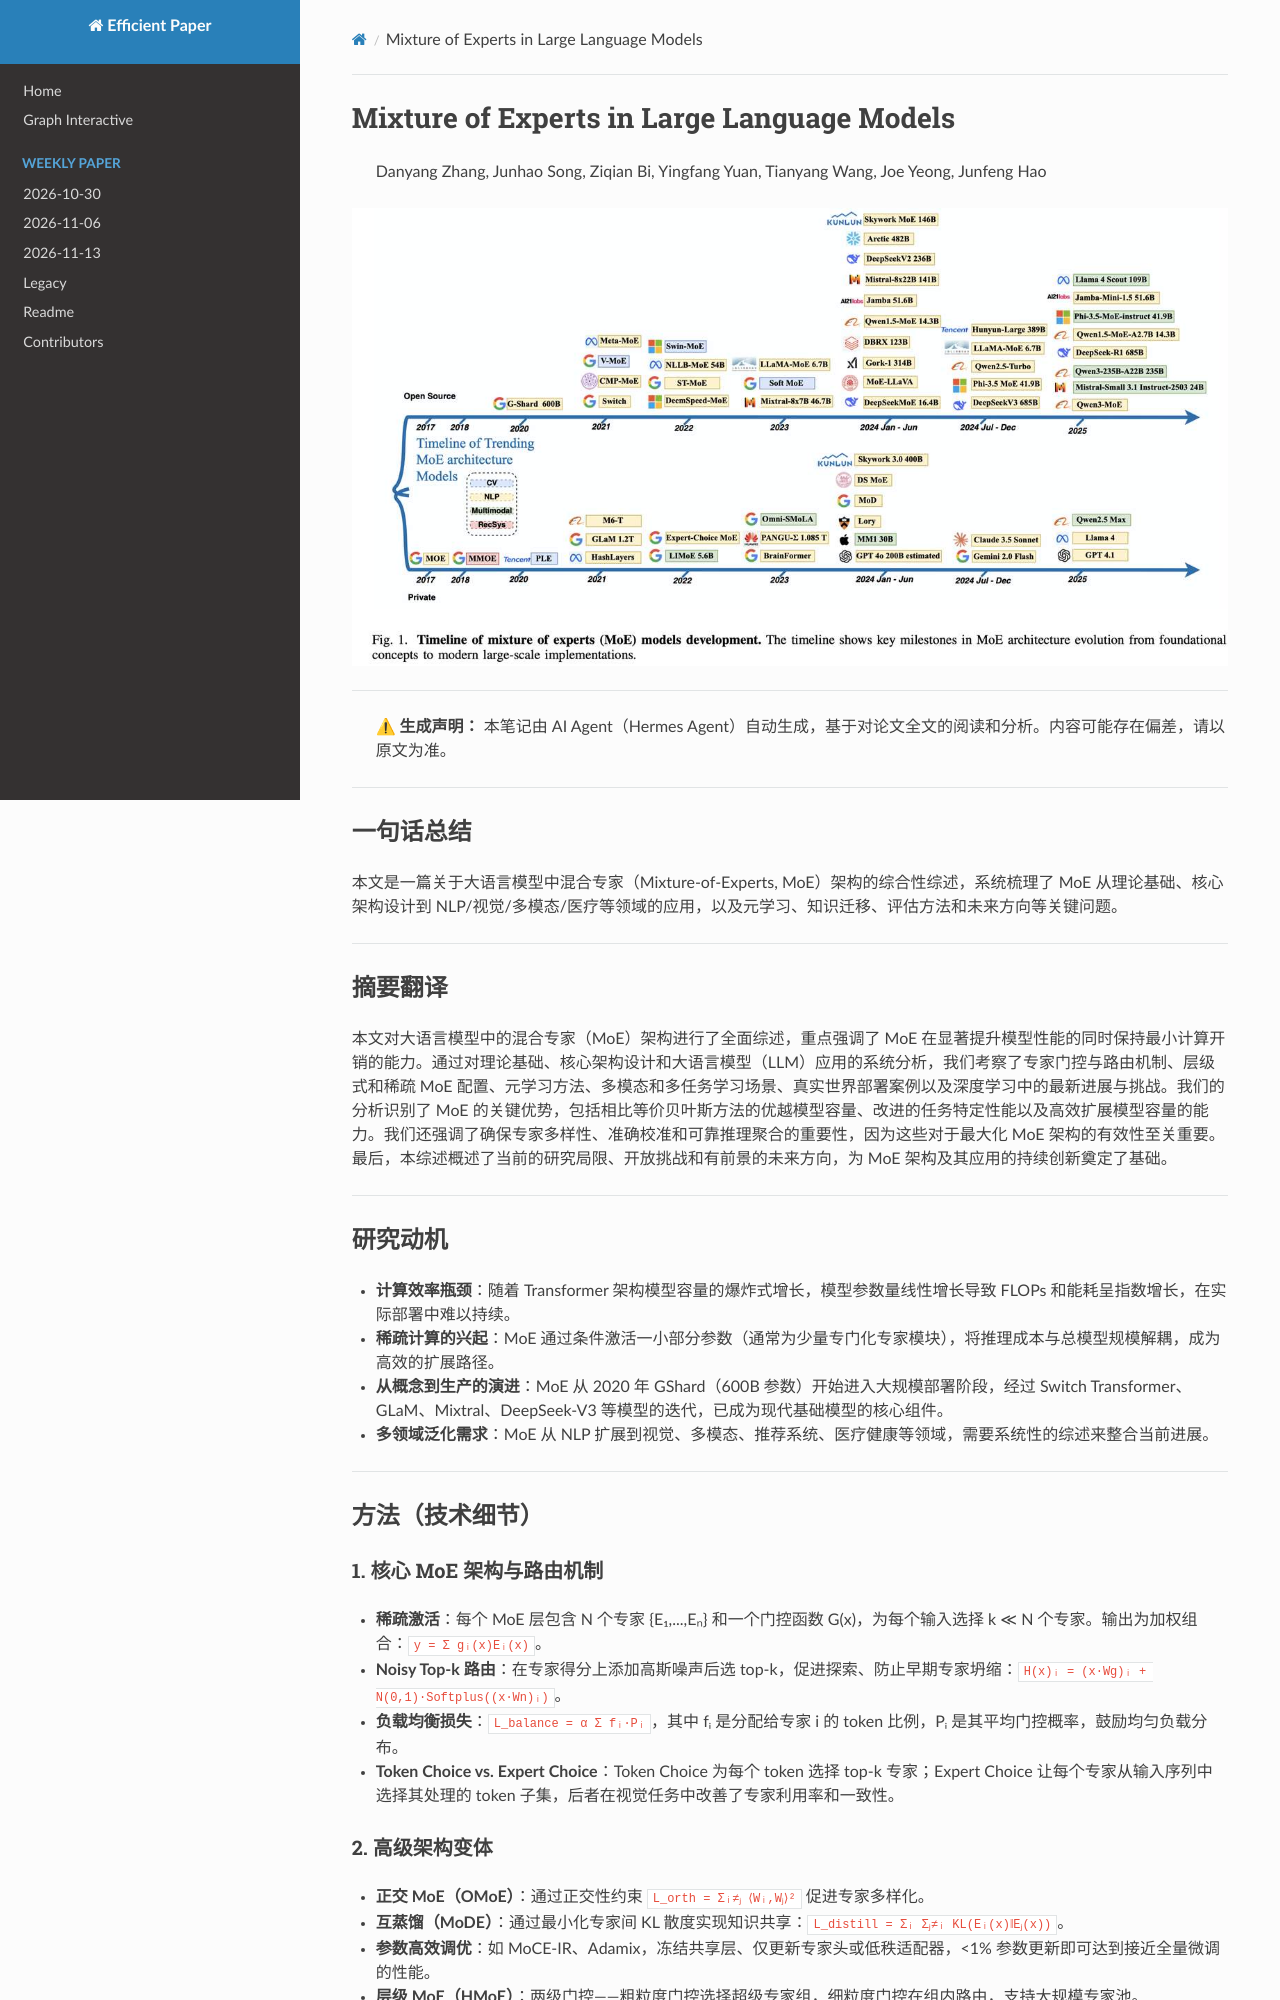

repository: hustzxd/EfficientPaper · page: notes/2025/52A7RO95/note/index.html · generator: mkdocs

# Mixture of Experts in Large Language Models

> Danyang Zhang, Junhao Song, Ziqian Bi, Yingfang Yuan, Tianyang Wang, Joe Yeong, Junfeng Hao

![](fig1.png)

## Abstract

This paper presents a comprehensive review of the Mixture-of-Experts (MoE)
architecture in large language models, highlighting its ability to
significantly enhance model performance while maintaining minimal computational
overhead. Through a systematic analysis spanning theoretical foundations, core
architectural designs, and large language model (LLM) applications, we examine
expert gating and routing mechanisms, hierarchical and sparse MoE
confi
